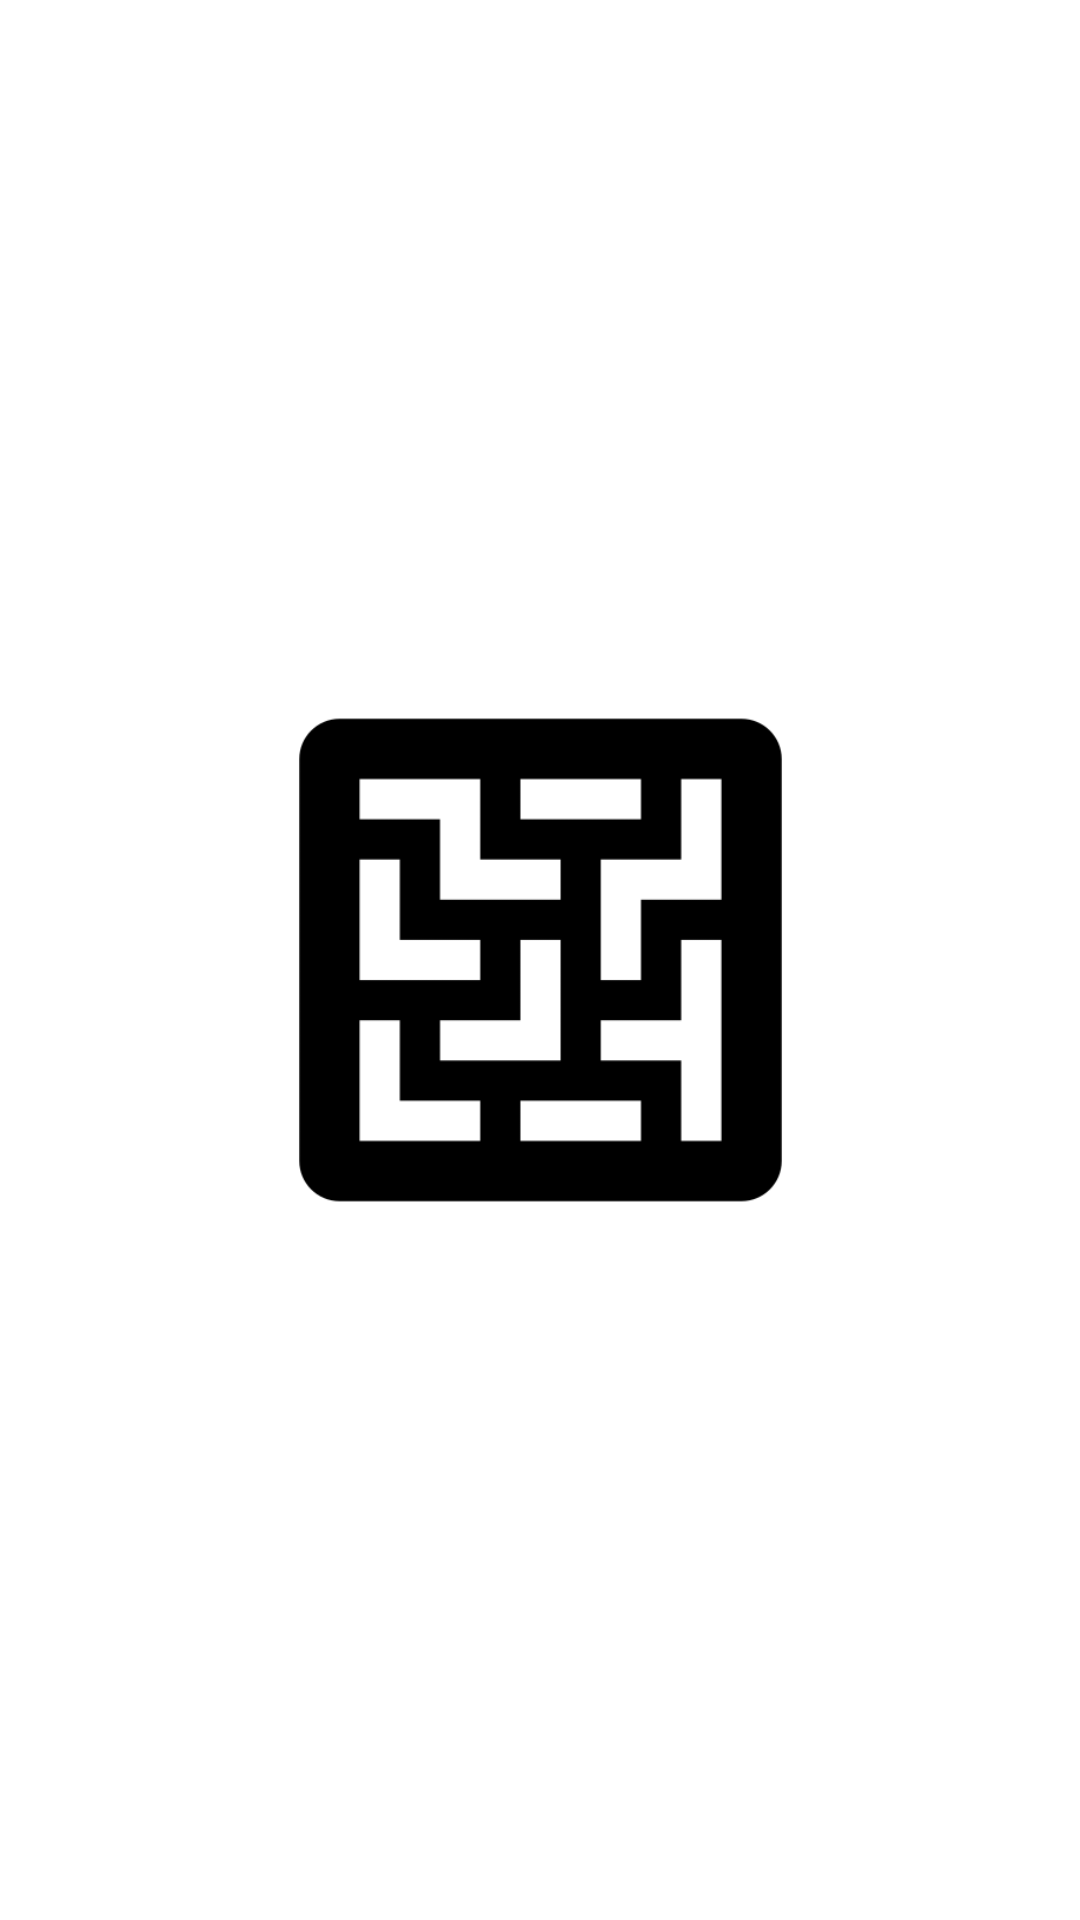

Here is an Android app screen rendered from its layout file. Give the layout XML and the strings, colors and styles it references.
<!-- AndroidManifest.xml: application theme Theme.SquePay -->
<!-- res/layout/activity_splashs.xml -->
<?xml version="1.0" encoding="utf-8"?>
<androidx.constraintlayout.widget.ConstraintLayout xmlns:android="http://schemas.android.com/apk/res/android"
    xmlns:app="http://schemas.android.com/apk/res-auto"
    xmlns:tools="http://schemas.android.com/tools"
    android:layout_width="match_parent"
    android:layout_height="match_parent"
    tools:context=".Splashs">

    <ImageView
        android:id="@+id/logo"
        android:layout_width="201dp"
        android:layout_height="400dp"
        app:layout_constraintBottom_toBottomOf="parent"
        app:layout_constraintEnd_toEndOf="parent"
        app:layout_constraintStart_toStartOf="parent"
        app:layout_constraintTop_toTopOf="parent"
        app:srcCompat="@drawable/qr_code" />
</androidx.constraintlayout.widget.ConstraintLayout>
<!-- resources referenced by this layout -->
<resources>
  <!-- drawable qr_code: png bitmap (drawable, 3945 bytes) -->
  <style name="Theme.SquePay" parent="Theme.MaterialComponents.DayNight.DarkActionBar">
          
          <item name="colorPrimary">@color/purple_500</item>
          <item name="colorPrimaryVariant">@color/purple_700</item>
          <item name="colorOnPrimary">@color/white</item>
          
          <item name="colorSecondary">@color/teal_200</item>
          <item name="colorSecondaryVariant">@color/teal_700</item>
          <item name="colorOnSecondary">@color/black</item>
          
          <item name="android:statusBarColor" tools:targetApi="l">?attr/colorPrimaryVariant</item>
          
      </style>
  <!-- not gathered from this repository: default colours our renderer supplied (Android Studio template values) -->
  <color name="purple_500">#FF6200EE</color>
  <color name="purple_700">#FF3700B3</color>
  <color name="teal_200">#FF03DAC5</color>
  <color name="teal_700">#FF018786</color>
  <color name="black">#FF000000</color>
  <color name="white">#FFFFFFFF</color>
</resources>
